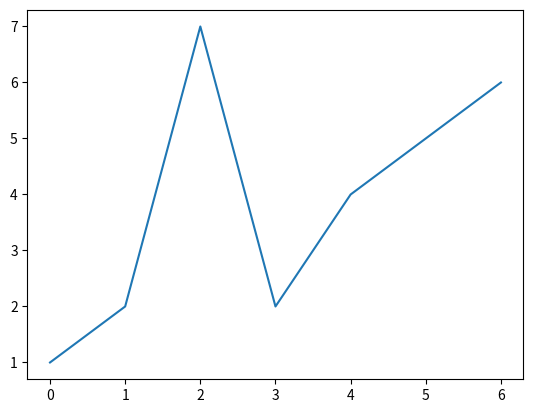

This figure's Python source:
# install numpy with pip install numpy

import numpy as np
import matplotlib.pyplot as plt

a = np.array([[1, 2, 3],
              [4, 5, 6]])
print(a.shape, a.ndim)


a = np.array([1, 2, 7, 2 , 4, 5, 6])

plt.plot(a)
plt.show()

print(a, a.shape)

a2 = a[np.newaxis, :]
print(a2, a2.shape)

a3 = a[:, np.newaxis]
print(a3, a3.shape)

rng = np.random.default_rng()
r = rng.integers(5, size=(2, 4))
print(r)
